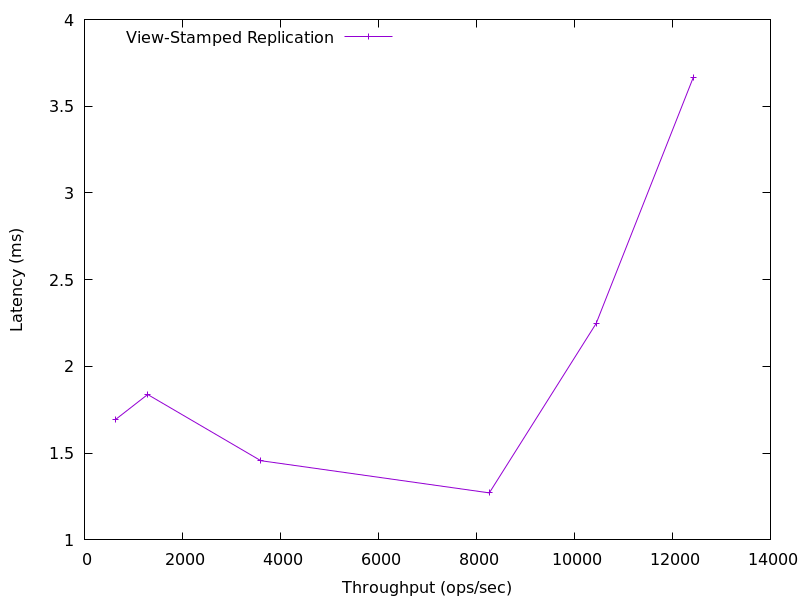

The table this chart was drawn from, first rows:
631.2524211643439, 1.6933909999999999
1289, 1.838
3599, 1.457
8262, 1.271
10443, 2.248
12427, 3.667
